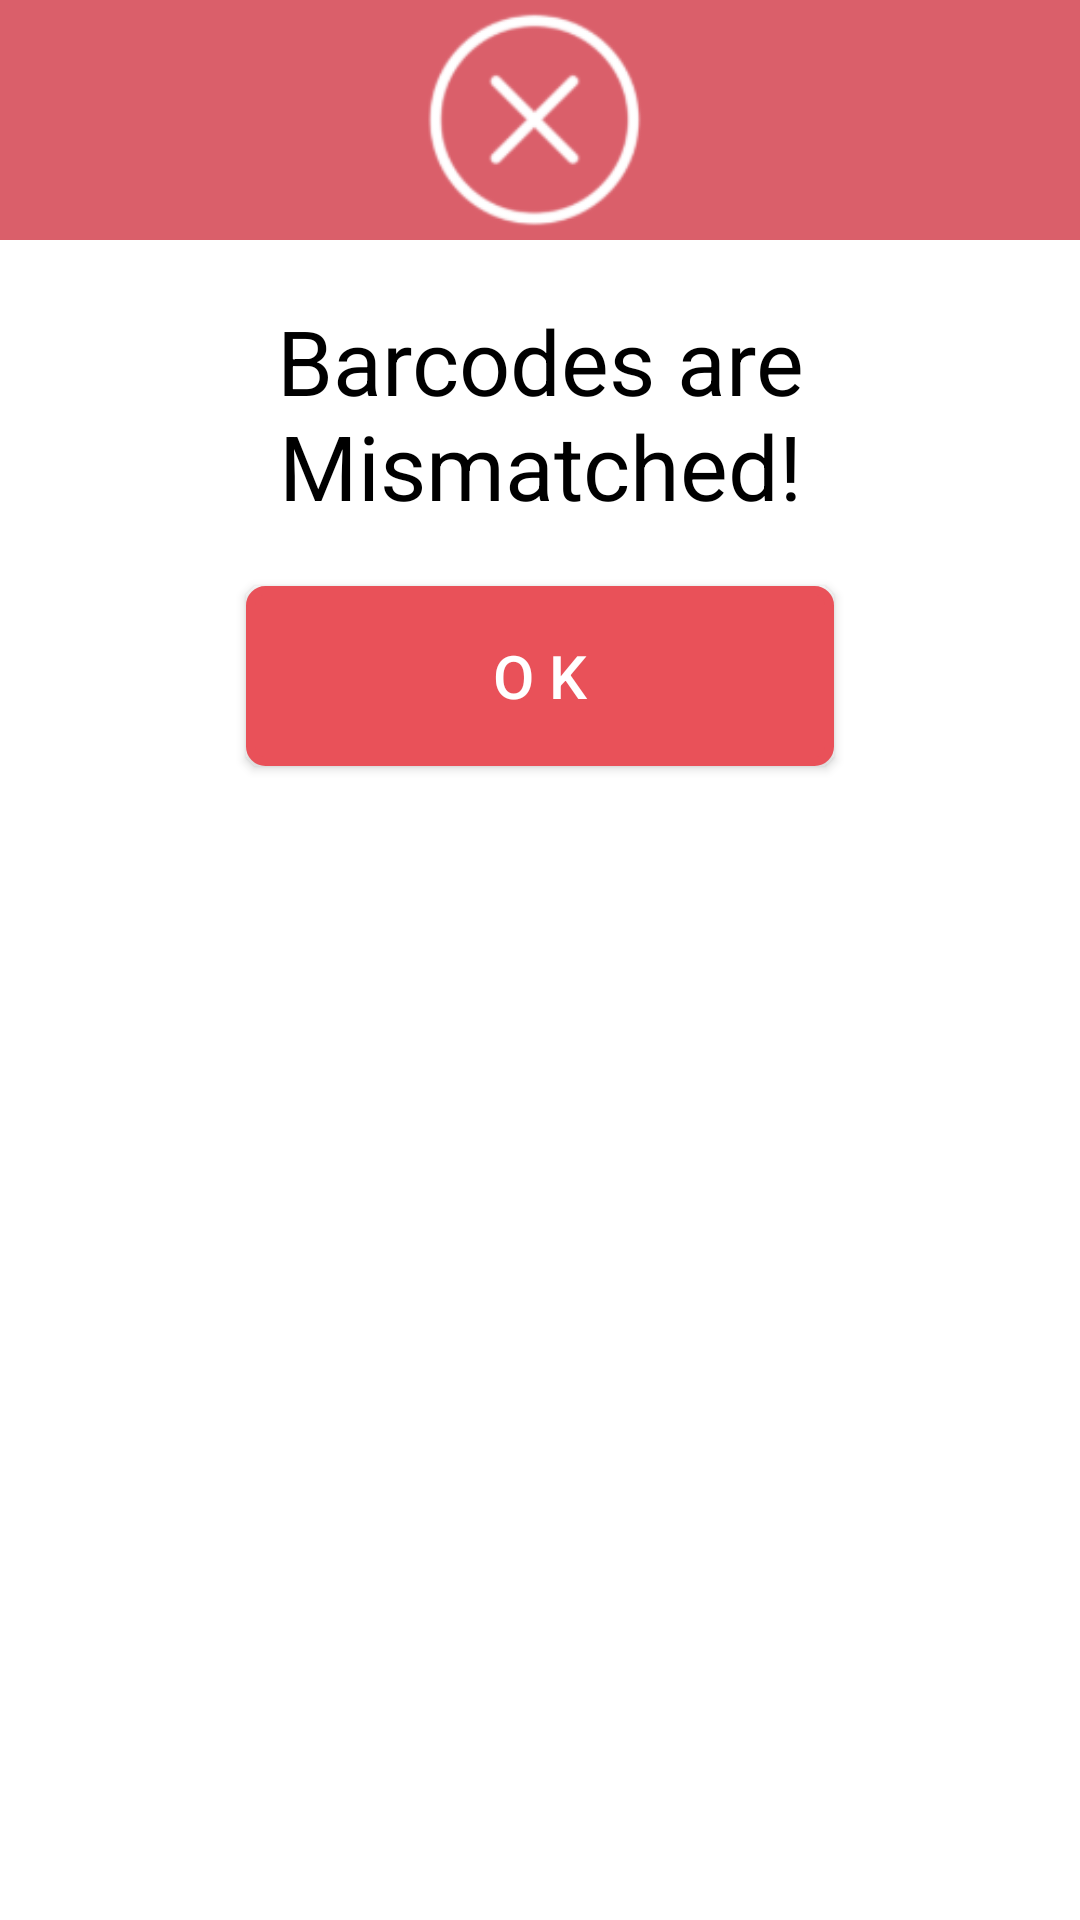

Android layout source for this screen:
<!-- AndroidManifest.xml: application theme AppTheme -->
<!-- res/layout/ng_custom_dialog.xml -->
<RelativeLayout xmlns:android="http://schemas.android.com/apk/res/android"
    android:orientation="vertical"
    android:layout_width="match_parent"
    android:layout_height="wrap_content"
    android:background="#ffffffff">

    <ImageView
        android:layout_width="match_parent"
        android:layout_height="80dp"
        android:id="@+id/a"
        android:gravity="center"
        android:background="#DA5F6A"
        android:src="@drawable/error5"
        android:scaleType="fitCenter" />

    <TextView
        android:layout_width="wrap_content"
        android:layout_height="wrap_content"
        android:text="Barcodes are Mismatched!"
        android:id="@+id/text_dialog"
        android:layout_below="@+id/a"
        android:layout_marginTop="20dp"
        android:layout_marginLeft="4dp"
        android:layout_marginRight="4dp"
        android:layout_marginBottom="20dp"
        android:textSize="30dp"
        android:textColor="#ff000000"
        android:layout_centerHorizontal="true"
        android:gravity="center_horizontal" />

    <Button
        android:layout_width="wrap_content"
        android:layout_height="60dp"
        android:text="O K"
        android:id="@+id/btn_ng_dialog"
        android:gravity="center_vertical|center_horizontal"
        android:layout_below="@+id/text_dialog"
        android:layout_marginBottom="20dp"
        android:background="@drawable/dialog_button"
        android:layout_centerHorizontal="true"
        android:textColor="#ffffffff"
        android:textSize="20dp"/>

</RelativeLayout>
<!-- resources referenced by this layout -->
<resources>
  <!-- drawable dialog_button (drawable) -->
  <?xml version="1.0" encoding="utf-8"?>
  <shape xmlns:android="http://schemas.android.com/apk/res/android" android:shape="rectangle" >
      <corners
          android:radius="5dp"
          />
      <gradient
          android:angle="45"
          android:centerX="35%"
          android:centerColor="#e95159"
          android:startColor="#e95159"
          android:endColor="#e95159"
          android:type="linear"
          />
      <padding
          android:left="0dp"
          android:top="0dp"
          android:right="0dp"
          android:bottom="0dp"
          />
      <size
          android:width="196dp"
          android:height="75dp"
          />
      <stroke
          android:width="3dp"
          android:color="#e95159"
          />
  </shape>
  <!-- drawable error5: png bitmap (drawable, 6407 bytes) -->
  <style name="AppTheme" parent="Theme.AppCompat.Light.DarkActionBar">
          
          <item name="colorPrimary">@color/colorPrimary</item>
          <item name="colorPrimaryDark">@color/colorPrimaryDark</item>
          <item name="colorAccent">@color/colorAccent</item>
      </style>
  <color name="colorPrimary">#008577</color>
  <color name="colorPrimaryDark">#00574B</color>
  <color name="colorAccent">#D81B60</color>
</resources>
